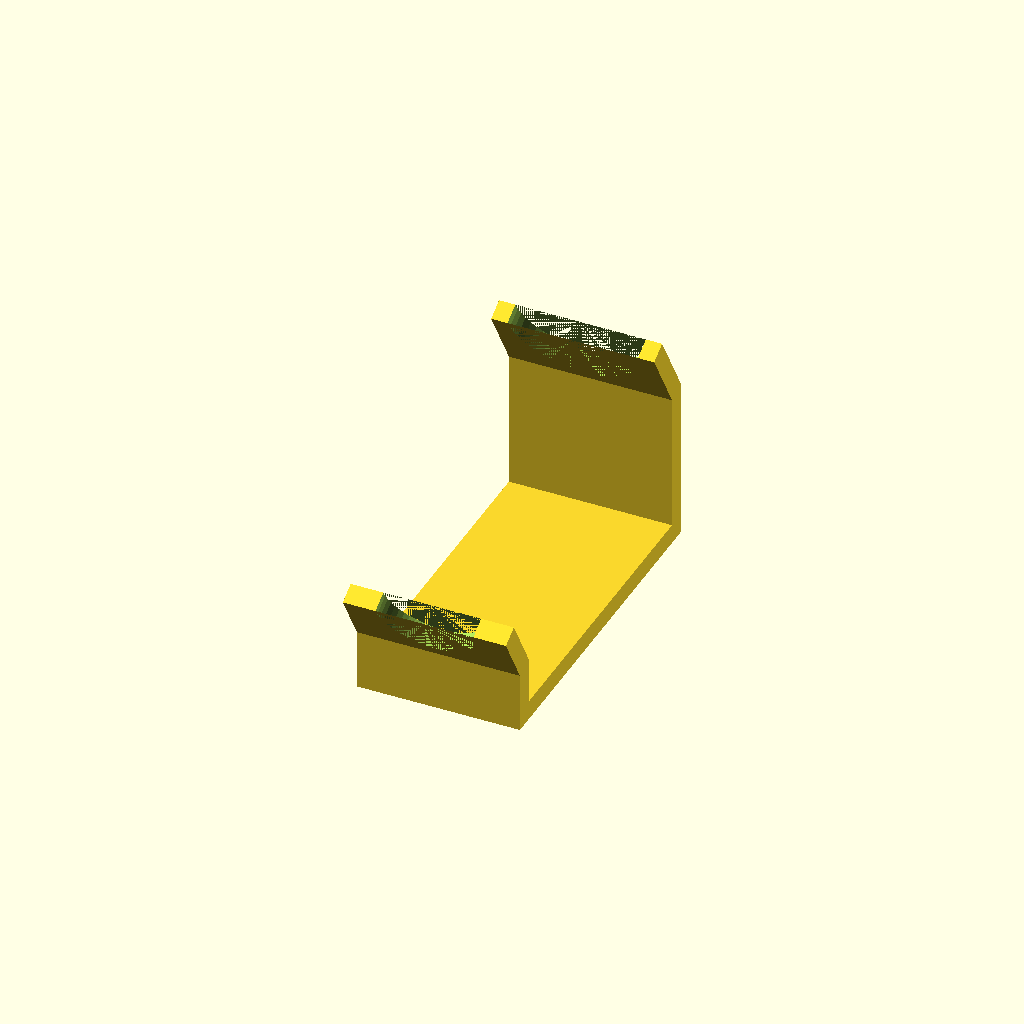
Cell 1: rendered with the file's own defaults.
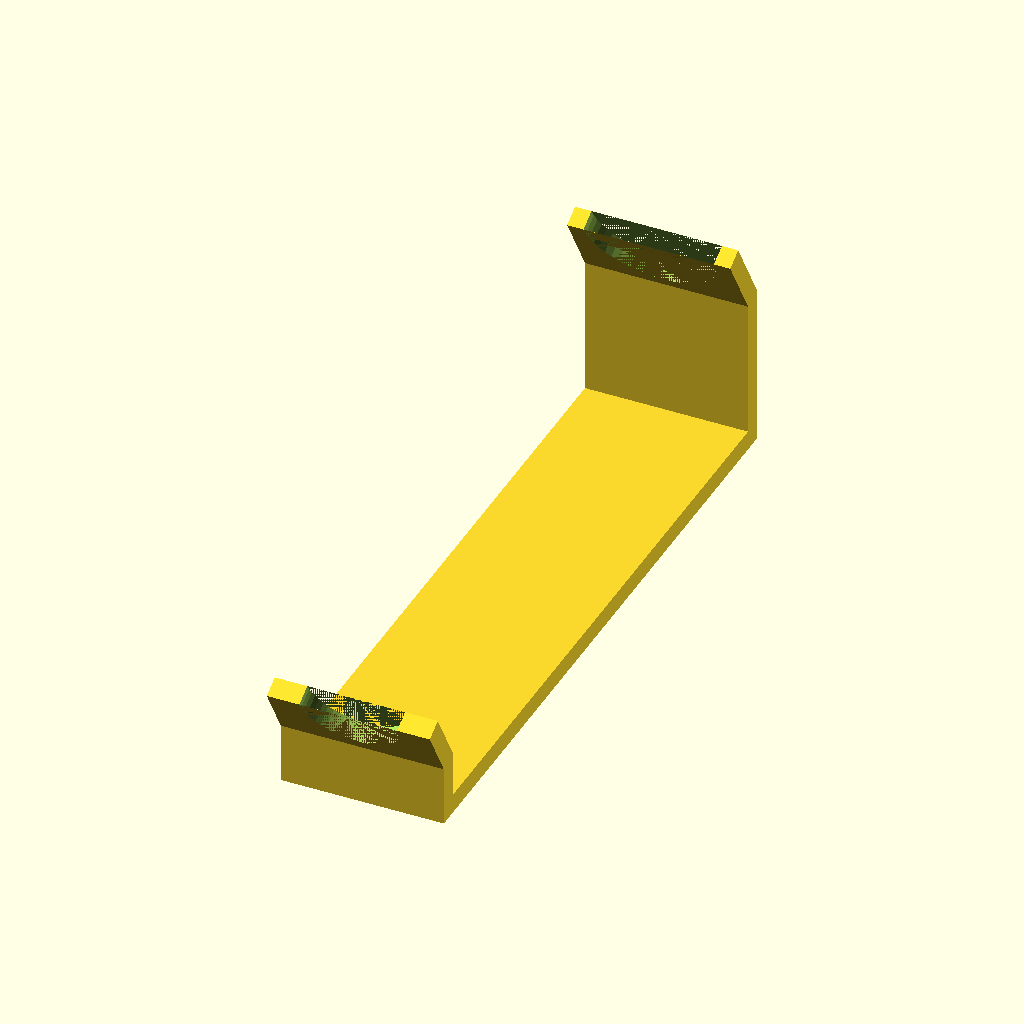
Cell 2: the same model with lengthOverall = 100.
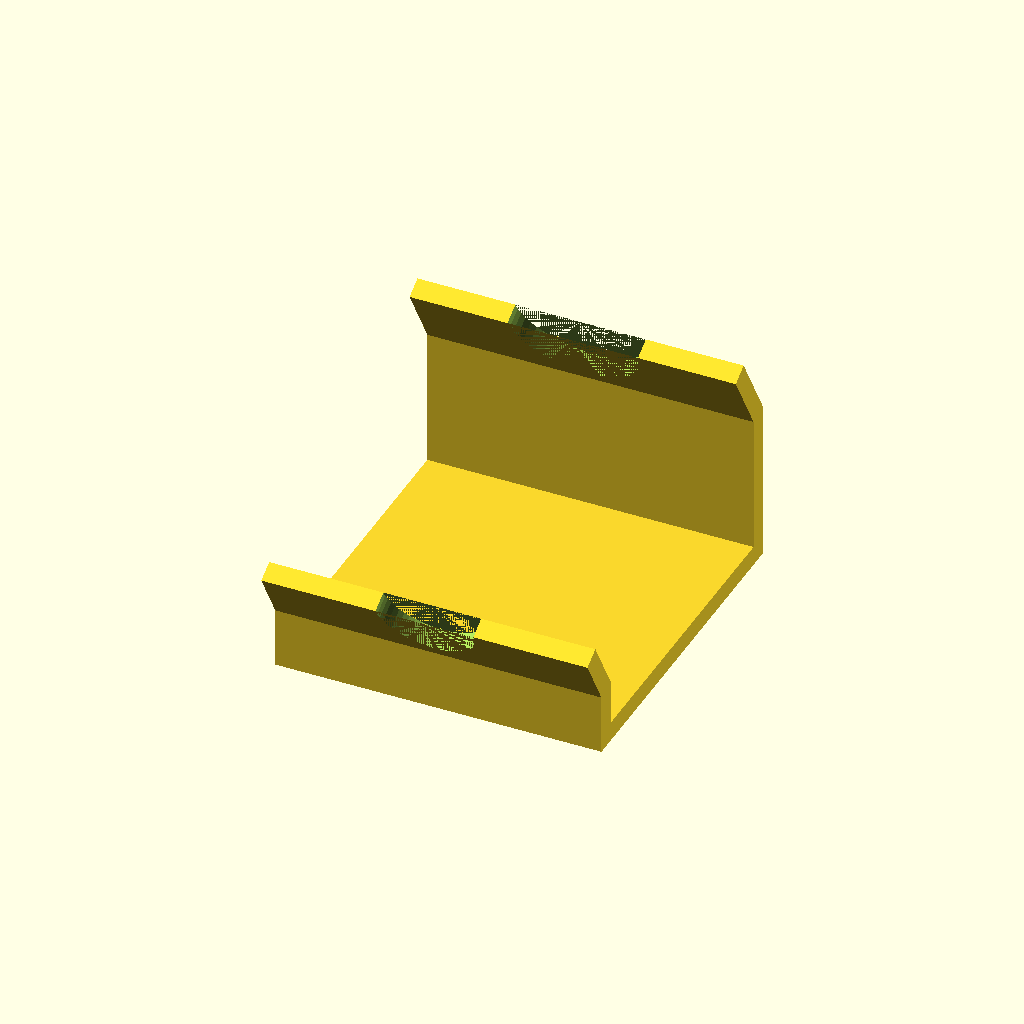
Cell 3: the same model with widthOverall = 50.
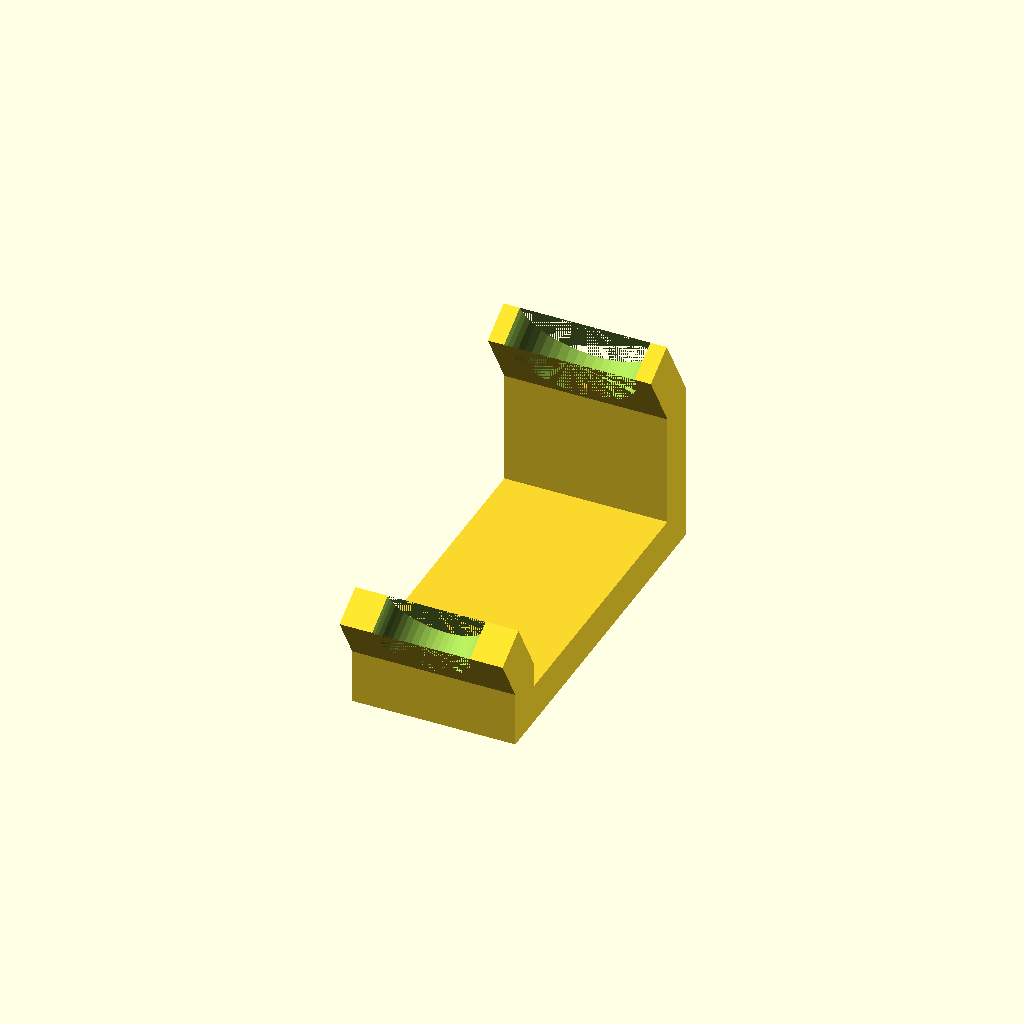
Cell 4: partThickness = 6 (everything else at default).
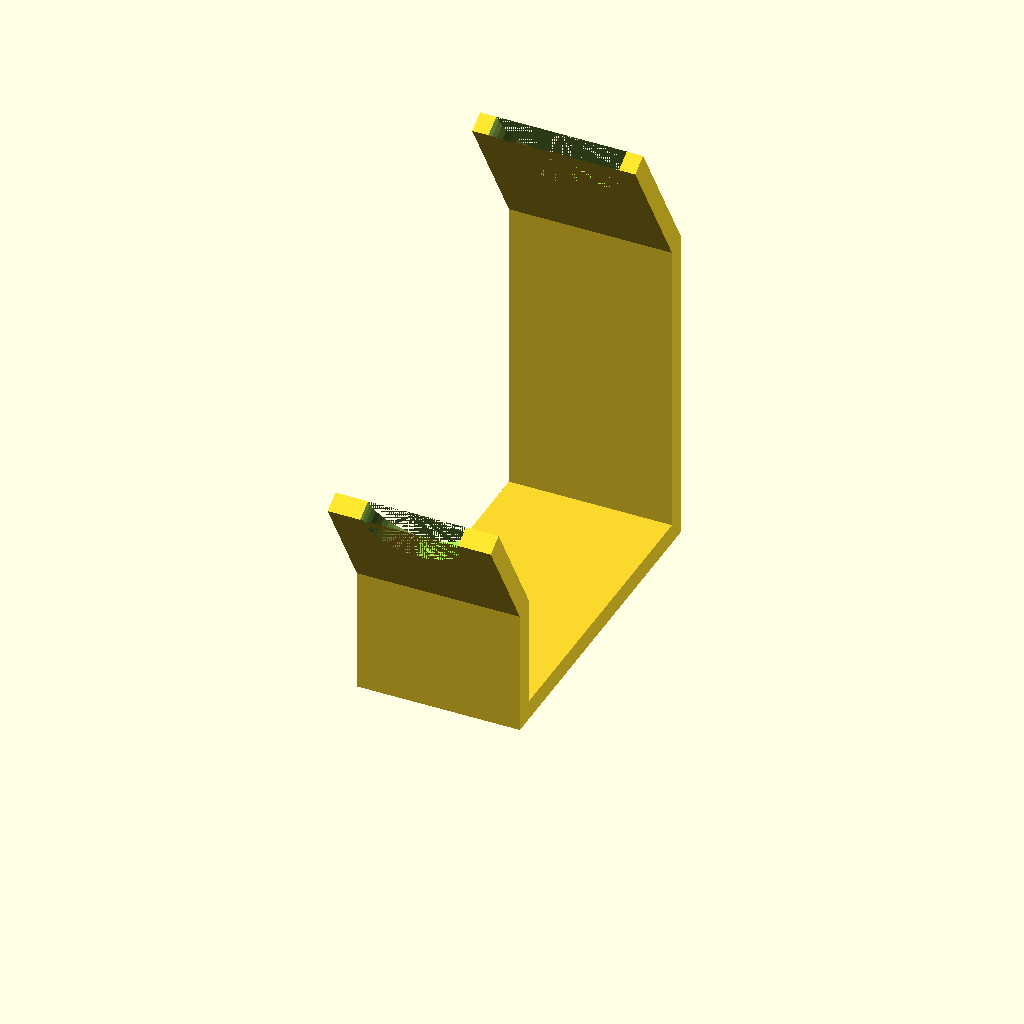
Cell 5: the same model with mainWallHeight = 50.
All cells are drawn from one camera (rotation 55°, 0°, 25°, orthographic, colour scheme Cornfield), so only the parameter changes between them.
The OpenSCAD source (inputs/thingiverse/thing-1514874/files/SolderIronStand.scad):
lengthOverall = 50; //Overall length of part
widthOverall = 25; //Width of part
partThickness = 3; //Thickness
partAngle = 60; //Angles between 0 and 90 degrees
mainWallHeight = 25; //Height of main vertical wall
secondWallScale = 0.4; //Height of second vertical wall % of main wall
ironMajorDiameter = 20; //diameter of soldering iron grip near the hot end
ironMinorDiameter = 15; //diameter of soldering iron grip near electrical cord

module SolderStand(thickness,Width, Length,Height, smallWallScale, Angle,Diameter, minorDiameter){
    
    
    Angle = 180-Angle;
    echo(Angle);
    //Check to ensure a valid angle has been entered
    if ((Angle>=90) && (Angle <=180)){
    secondWallHeight = Height*smallWallScale;
    echo(secondWallHeight);
    union(){
    union(){
    union(){
    //Base of Stand       
    cube(size=[Width,Length,thickness], center=true);
    //Tall Side Wall    
    translate([0, Length*0.5,Height*0.5-thickness*0.5]){
        rotate([90,0,0]){
            cube(size=[Width,Height,thickness], center=true);
        }
    }
    }
    
    //Short Side Wall 
    translate([0,-(Length*0.5),secondWallHeight*0.5-thickness*0.5]){
        rotate([90,0,0]){
        cube(size=[Width, secondWallHeight, thickness], center=true);
        }
    }
    }
    //Top Soldering Iron Rest   
    translate([-Width*0.5,Length*0.5+thickness*0.5, Height-thickness*0.5]){
        rotate([Angle,0,0])
        {
        difference(){
        cube(size=[Width, Height*0.5, thickness]);
        translate([Width*0.5,Height*0.5,0]){
        cylinder(r=Diameter*0.5,h=thickness);
        }
        }
        }
    }
    //Bottom Soldering Iron Rest
    translate([-Width*0.5, -(Length*0.5)+thickness*0.5,secondWallHeight-thickness*0.5]){
        rotate([Angle,0,0]){
            difference(){
            cube(size=[Width, secondWallHeight, thickness]);
            
            
            translate([Width*0.5,secondWallHeight,0]){
            cylinder(r=minorDiameter*0.5,h=thickness);
            }
            }
            
        }
    }
    }
    }
    //Error message if valid angle not entered
    else
    {
        echo("Use valid angle");
        }
}

SolderStand(partThickness,widthOverall, lengthOverall, mainWallHeight, secondWallScale, partAngle, ironMajorDiameter, ironMinorDiameter, $fn=50);
Customizer parameters (derived from the source; name, type, default, range or options):
lengthOverall: number, default 50
widthOverall: number, default 25
partThickness: number, default 3
partAngle: number, default 60
mainWallHeight: number, default 25
secondWallScale: number, default 0.4
ironMajorDiameter: number, default 20
ironMinorDiameter: number, default 15
